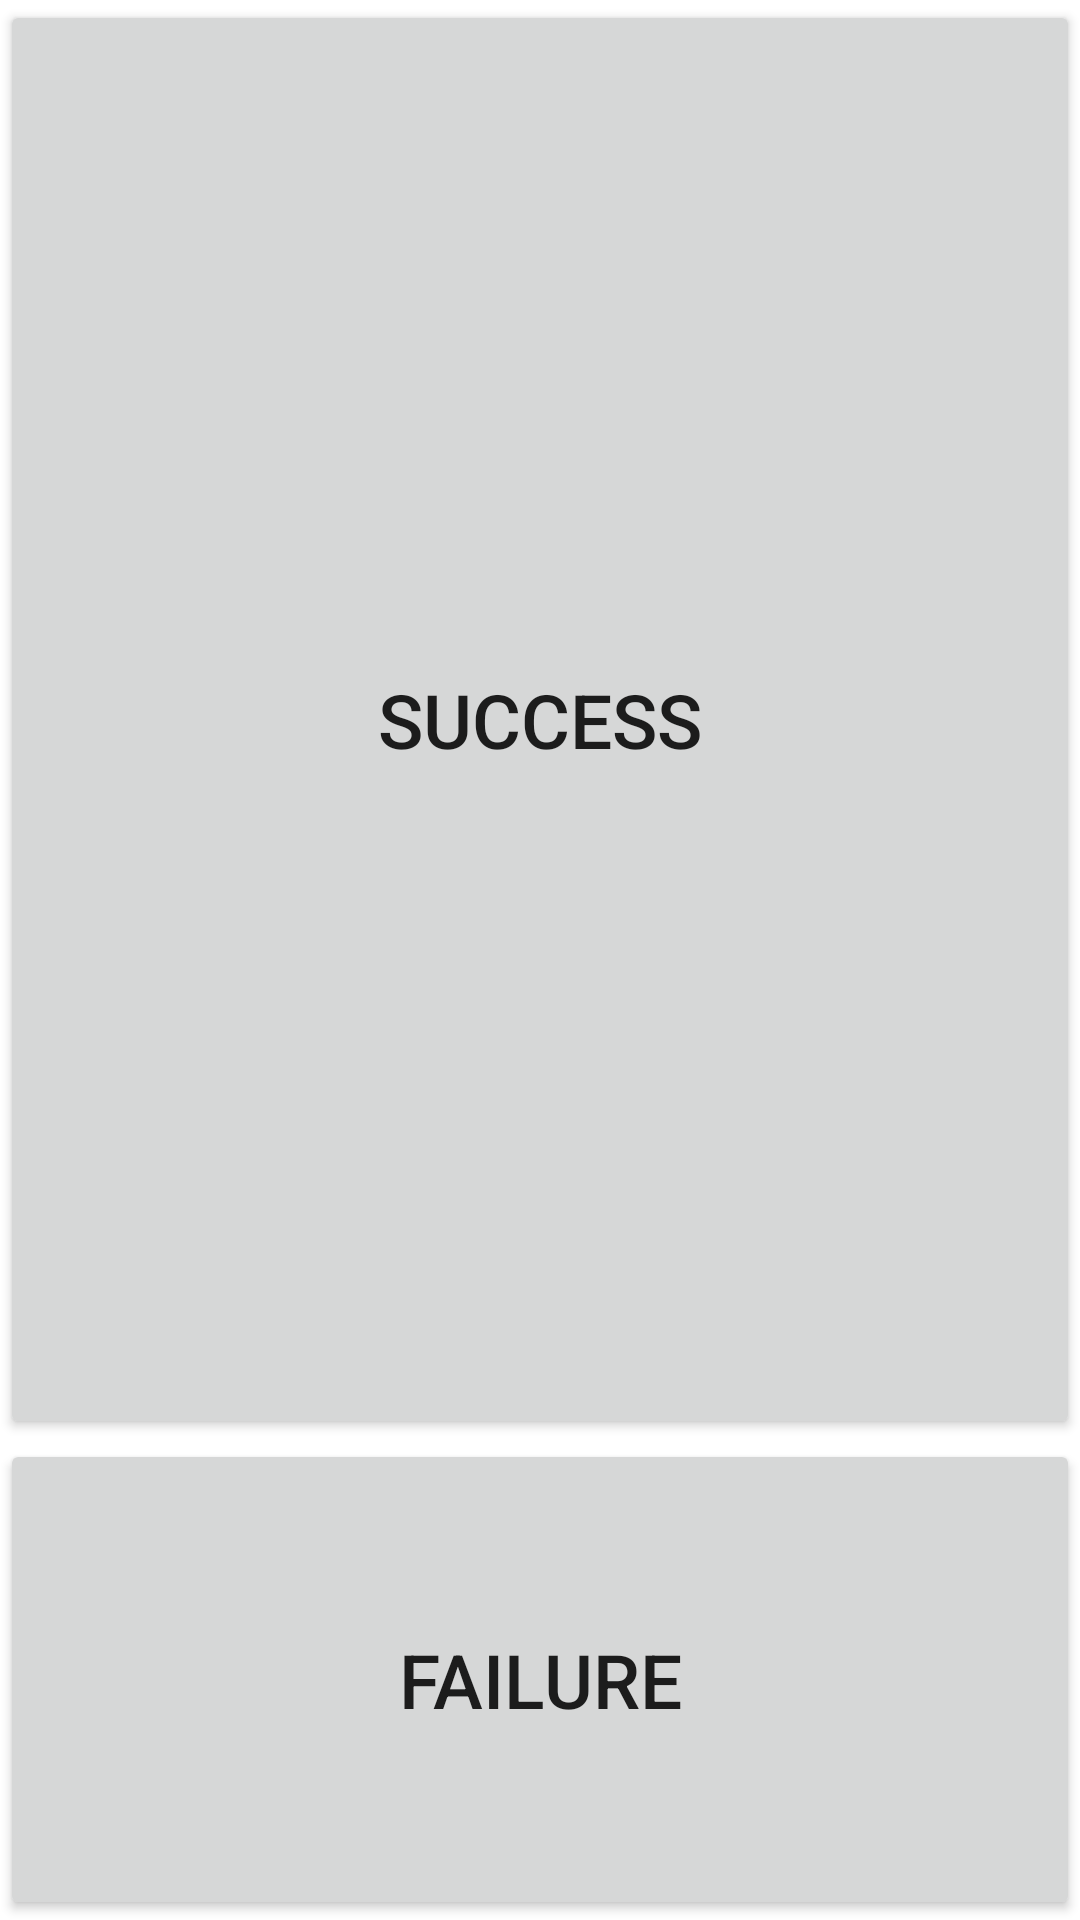

Reconstruct the res/layout file that produces this screen, plus the resources it refers to.
<!-- AndroidManifest.xml: fallback theme Theme.MaterialComponents.DayNight.NoActionBar -->
<!-- res/layout/fingerfactory.xml -->
<LinearLayout
    android:layout_width="match_parent"
    android:layout_height="match_parent"
    android:orientation="vertical"
    xmlns:android="http://schemas.android.com/apk/res/android">
    <Button
        android:id="@+id/finger_bt_ok"
        android:layout_width="match_parent"
        android:layout_height="wrap_content"
        android:layout_weight="0.8"
        android:textSize="25dip"
        android:text="@string/Success" />
    <Button
        android:id="@+id/finger_bt_failed"
        android:layout_width="match_parent"
        android:layout_height="wrap_content"
        android:layout_weight="0.2"
        android:textSize="25dip"
        android:text="@string/Failed" />
</LinearLayout>
<!-- resources referenced by this layout -->
<resources>
  <string name="Failed">Failure</string>
  <string name="Success">Success</string>
</resources>
